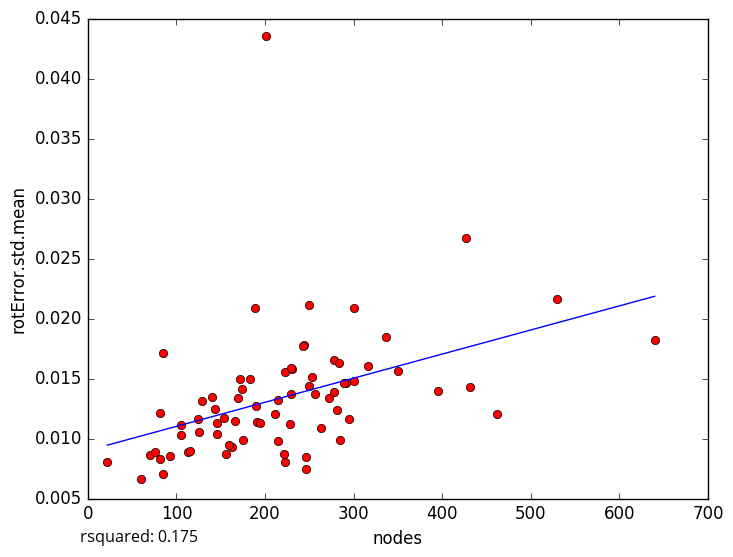

Values plotted in this chart, from the file beside it:
nodes, rotError.std.mean
256, 0.01369
246, 0.008483
175, 0.009907
60, 0.006665
93, 0.008547
223, 0.01551
395, 0.01396
291, 0.01461
163, 0.009277
113, 0.008864
105, 0.01032
81, 0.008312
81, 0.0121
115, 0.008972
85, 0.007067
70, 0.008627
228, 0.0112
289, 0.01464
278, 0.01656
156, 0.008716
431, 0.01428
244, 0.01779
201, 0.04358
337, 0.01847
140, 0.01347
154, 0.01174
85, 0.01711
250, 0.02109
221, 0.008695
285, 0.009916
283, 0.0163
190, 0.01274
530, 0.02161
427, 0.02673
301, 0.01479
350, 0.01559
76, 0.00887
215, 0.01322
230, 0.01581
105, 0.01109
316, 0.016
295, 0.01161
129, 0.01315
211, 0.01202
278, 0.01386
301, 0.02084
189, 0.02091
229, 0.01368
174, 0.01409
272, 0.0134
143, 0.01244
183, 0.01493
146, 0.01131
263, 0.01086
170, 0.01336
250, 0.01436
159, 0.009471
191, 0.01139
172, 0.01494
166, 0.01146
... 14 more rows
